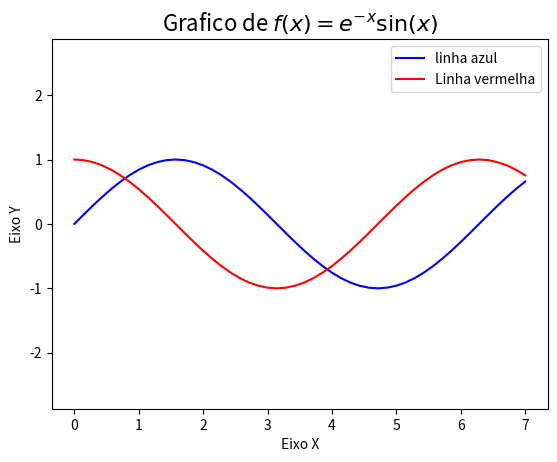

This chart was generated by the following Python code:
import matplotlib.pyplot as plt
import numpy as np
import matplotlib

x = np.linspace(0,7,50)
y1 = np.sin(x)
y2= np.cos(x)

plt.plot(x,y1,"b", label="linha azul")
plt.legend()
plt.plot(x,y2,"r", label="Linha vermelha")
plt.legend()
# plt.plot(x,y1,y2,"g")

plt.xlabel("Eixo X")
plt.ylabel("Eixo Y")

plt.title("Grafico de $ f(x) = e^{-x}\sin(x) $",\
          fontsize=16)
plt.axis("equal")
plt.show()